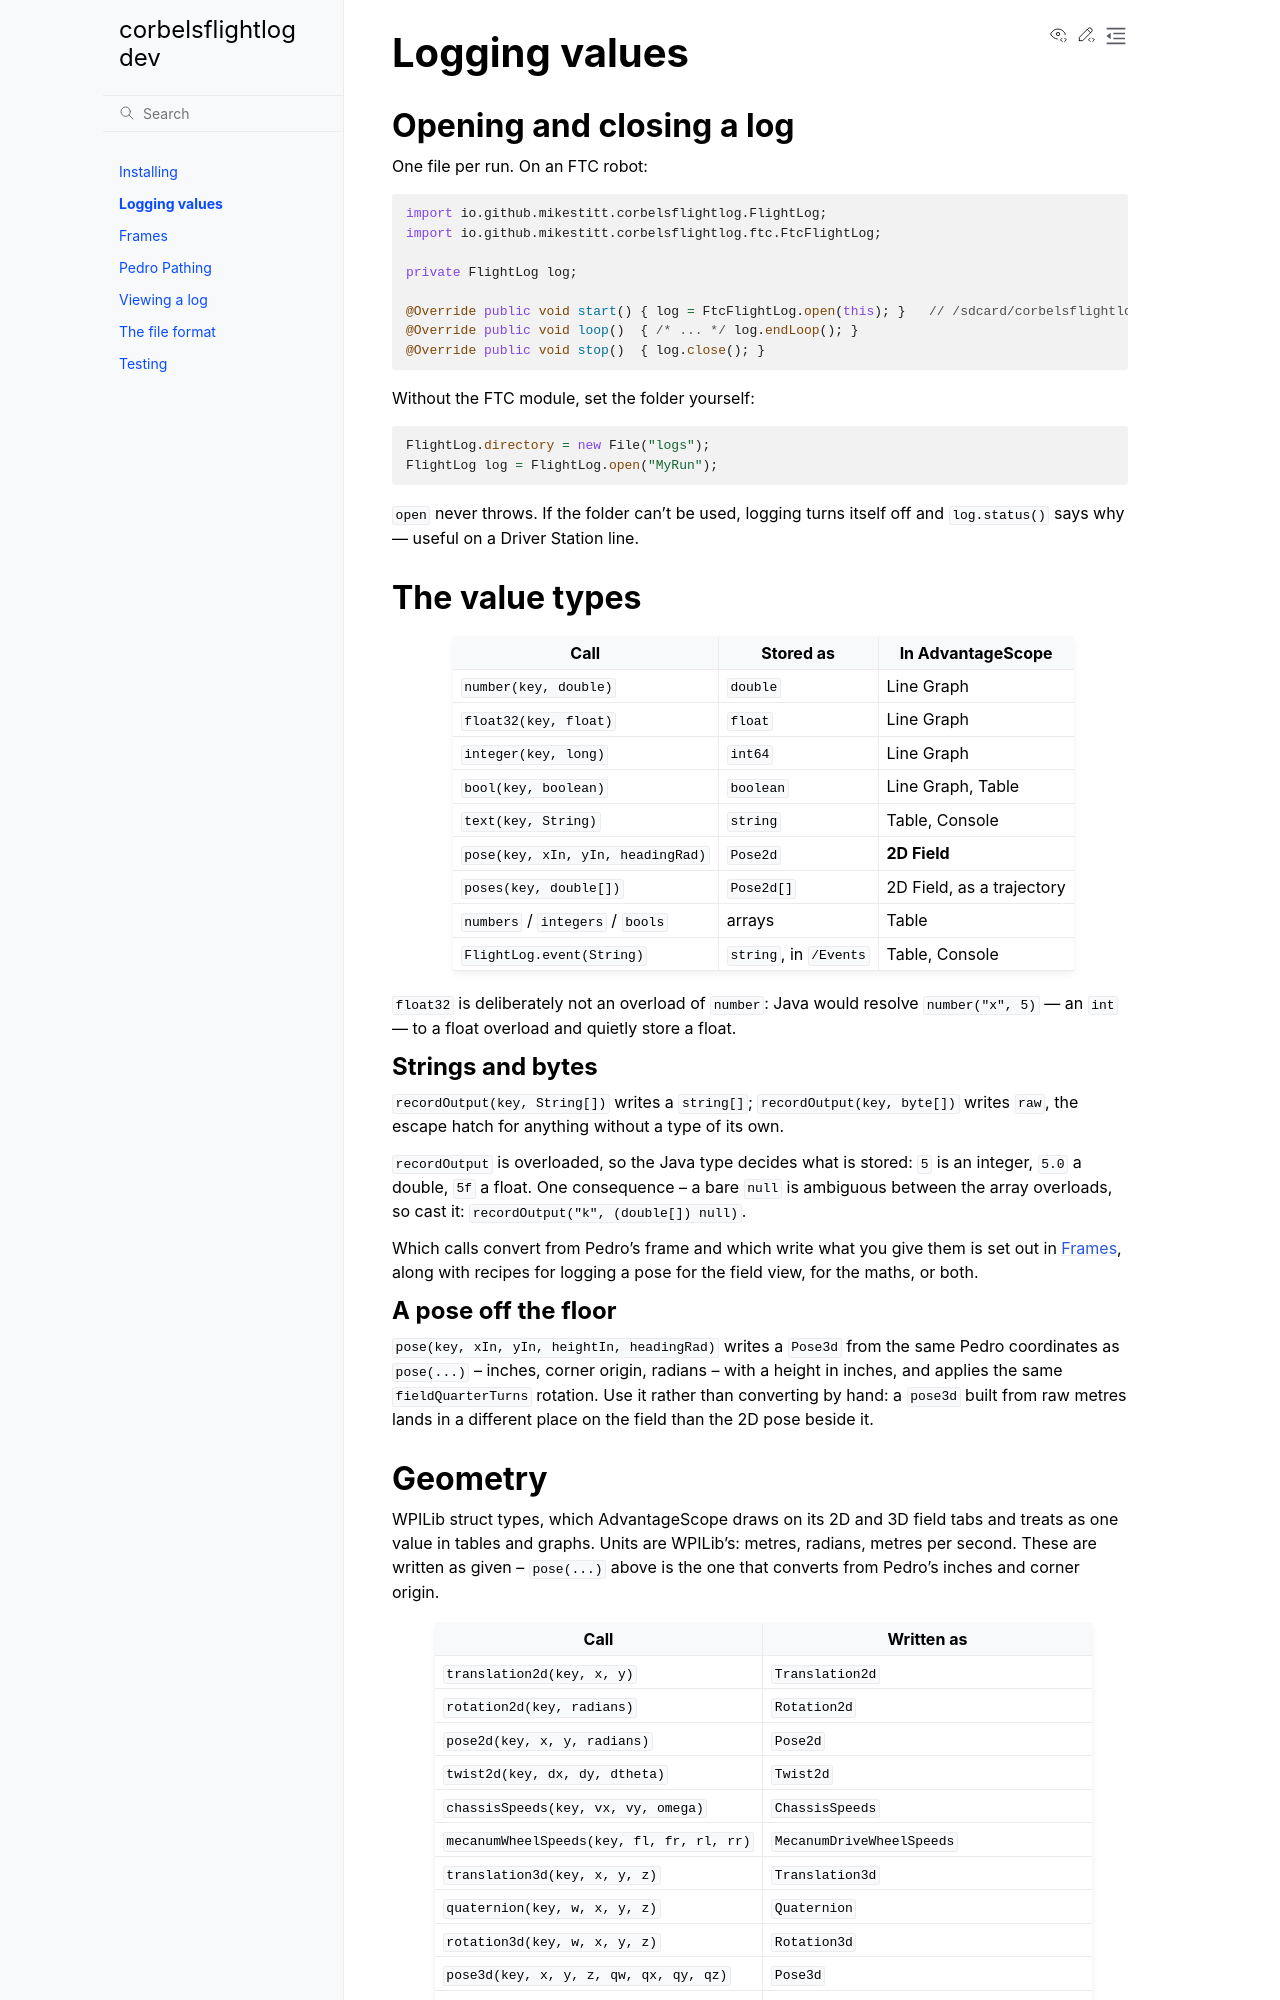

repository: MikeStitt/corbelsflightlog · page: dev/usage.html · generator: sphinx

# Logging values

## Opening and closing a log

One file per run. On an FTC robot:

```java
import io.github.mikestitt.corbelsflightlog.FlightLog;
import io.github.mikestitt.corbelsflightlog.ftc.FtcFlightLog;

private FlightLog log;

@Override public void start() { log = FtcFlightLog.open(this); }   // /sdcard/corbelsflightlog
@Override public void loop()  { /* ... */ log.endLoop(); }
@Override public void stop()  { log.close(); }
```

Without the FTC module, set the folder yourself:

```java
FlightLog.directory = new File("logs");
FlightLog log = FlightLog.open("MyRun");
```

`open` never throws. If the folder can't be used, logging turns itself off and
`log.status()` says why — useful on a Driver Station line.

## The value types

| Call | Stored as | In AdvantageScope |
|---|---|---|
| `number(key, double)` | `double` | Line Graph |
| `float32(key, float)` | `float` | Line Graph |
| `integer(key, long)` | `int64` | Line Graph |
| `bool(key, boolean)` | `boolean` | Line Graph, Table |
| `text(key, String)` | `string` | Table, Console |
| `pose(key, xIn, yIn, headingRad)` | `Pose2d` | **2D Field** |
| `poses(key, double[])` | `Pose2d[]` | 2D Field, as a trajectory |
| `numbers` / `integers` / `bools` | arrays | Table |
| `FlightLog.event(String)` | `string`, in `/Events` | Table, Console |

`float32` is deliberately not an overload of `number`: Java would resolve
`number("x", 5)` — an `int` — to a float overload and quietly store a float.

### Strings and bytes

`recordOutput(key, String[])` writes a `string[]`; `recordOutput(key, byte[])`
writes `raw`, the escape hatch for anything without a type of its own.

`recordOutput` is overloaded, so the Java type decides what is stored: `5` is
an integer, `5.0` a double, `5f` a float. One consequence -- a bare `null` is
ambiguous between the array overloads, so cast it:
`recordOutput("k", (double[]) null)`.

Which calls convert from Pedro's frame and which write what you give them is
set out in [Frames](frames.md), along with recipes for logging a pose for the
field view, for the maths, or both.

### A pose off the floor

`pose(key, xIn, yIn, heightIn, headingRad)` writes a `Pose3d` from the same
Pedro coordinates as `pose(...)` -- inches, corner origin, radians -- with a
height in inches, and applies the same `fieldQuarterTurns` rotation. Use it
rather than converting by hand: a `pose3d` built from raw metres lands in a
different place on the field than the 2D pose beside it.
